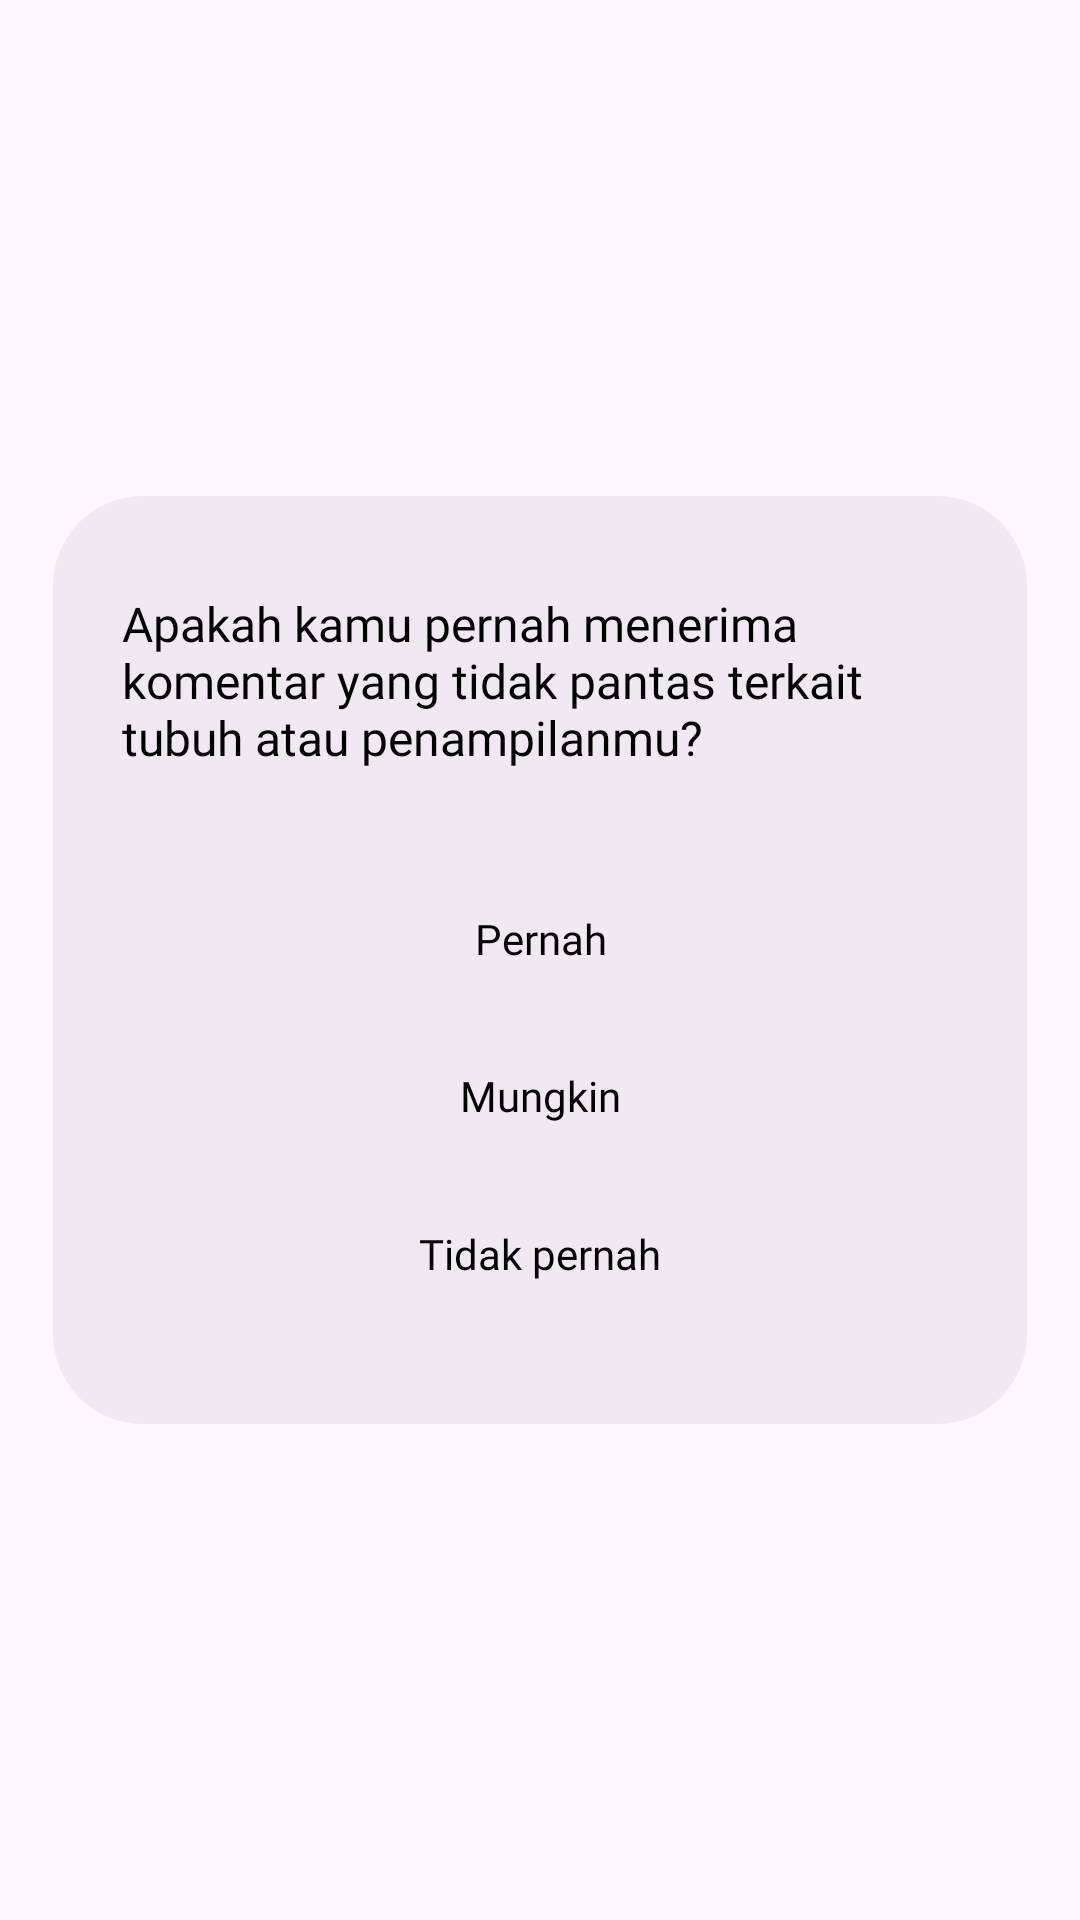

Produce the Android XML layout that renders to this screen, including the resource entries it uses.
<!-- AndroidManifest.xml: application theme Theme.Hackjam -->
<!-- res/layout/fragment_soal3.xml -->
<?xml version="1.0" encoding="utf-8"?>
<FrameLayout xmlns:android="http://schemas.android.com/apk/res/android"
    xmlns:tools="http://schemas.android.com/tools"
    android:layout_width="match_parent"
    android:layout_height="match_parent"
    xmlns:app="http://schemas.android.com/apk/res-auto"
    tools:context=".fragment_soal.SoalFragment3">

    <androidx.constraintlayout.widget.ConstraintLayout
        android:layout_width="324.61dp"
        android:layout_height="309.33dp"
        android:layout_gravity="center"
        android:background="@drawable/question_bg">

        <TextView
            android:id="@+id/text_place"
            android:layout_width="278.61dp"
            android:layout_height="wrap_content"
            app:layout_constraintEnd_toEndOf="parent"
            app:layout_constraintStart_toStartOf="parent"
            app:layout_constraintTop_toTopOf="parent"
            app:layout_constraintBottom_toTopOf="@id/button_place"
            android:text="@string/soal3"
            android:textColor="@color/black"
            android:textSize="16sp"
            android:fontFamily="@font/pjs_bold"/>

        <FrameLayout
            android:id="@+id/button_place"
            android:layout_width="wrap_content"
            android:layout_height="155dp"
            app:layout_constraintRight_toRightOf="parent"
            app:layout_constraintLeft_toLeftOf="parent"
            app:layout_constraintBottom_toBottomOf="parent"
            app:layout_constraintTop_toBottomOf="@id/text_place">

            <androidx.appcompat.widget.AppCompatButton
                android:id="@+id/pernah"
                android:layout_marginTop="5dp"
                android:layout_width="280dp"
                android:layout_height="40dp"
                android:background="@drawable/question__btn_bg"
                android:text="@string/pernah"
                android:textAllCaps="false"
                android:textColor="@color/black"
                android:fontFamily="@font/pjs_bold"/>

            <androidx.appcompat.widget.AppCompatButton
                android:id="@+id/jarang"
                android:layout_width="280dp"
                android:layout_height="40dp"
                android:layout_gravity="center_vertical"
                android:background="@drawable/question__btn_bg"
                android:text="@string/jarang"
                android:textAllCaps="false"
                android:textColor="@color/black"
                android:fontFamily="@font/pjs_bold"/>

            <androidx.appcompat.widget.AppCompatButton
                android:id="@+id/tidak_pernah"
                android:layout_width="280dp"
                android:layout_height="40dp"
                android:layout_gravity="bottom"
                android:background="@drawable/question__btn_bg"
                android:layout_marginBottom="5dp"
                android:text="@string/tidak_pernah"
                android:textAllCaps="false"
                android:textColor="@color/black"
                android:fontFamily="@font/pjs_bold"/>

        </FrameLayout>

    </androidx.constraintlayout.widget.ConstraintLayout>

</FrameLayout>
<!-- resources referenced by this layout -->
<resources>
  <color name="black">#FF000000</color>
  <!-- drawable question_bg (drawable) -->
  <?xml version="1.0" encoding="utf-8"?>
  <shape xmlns:android="http://schemas.android.com/apk/res/android">
  
      <solid android:color="@color/violet_1"/>
      <corners android:radius="30dp"/>
  
  </shape>
  <string name="jarang">Mungkin</string>
  <string name="pernah">Pernah</string>
  <string name="soal3">Apakah kamu pernah menerima komentar yang tidak pantas terkait tubuh atau penampilanmu?</string>
  <string name="tidak_pernah">Tidak pernah</string>
  <style name="Theme.Hackjam" parent="Base.Theme.Hackjam" />
  <color name="violet_1">#f0e9f1</color>
  <style name="Base.Theme.Hackjam" parent="Theme.Material3.DayNight.NoActionBar">
          
  
          <item name="android:statusBarColor">#00000000</item>
      </style>
</resources>
